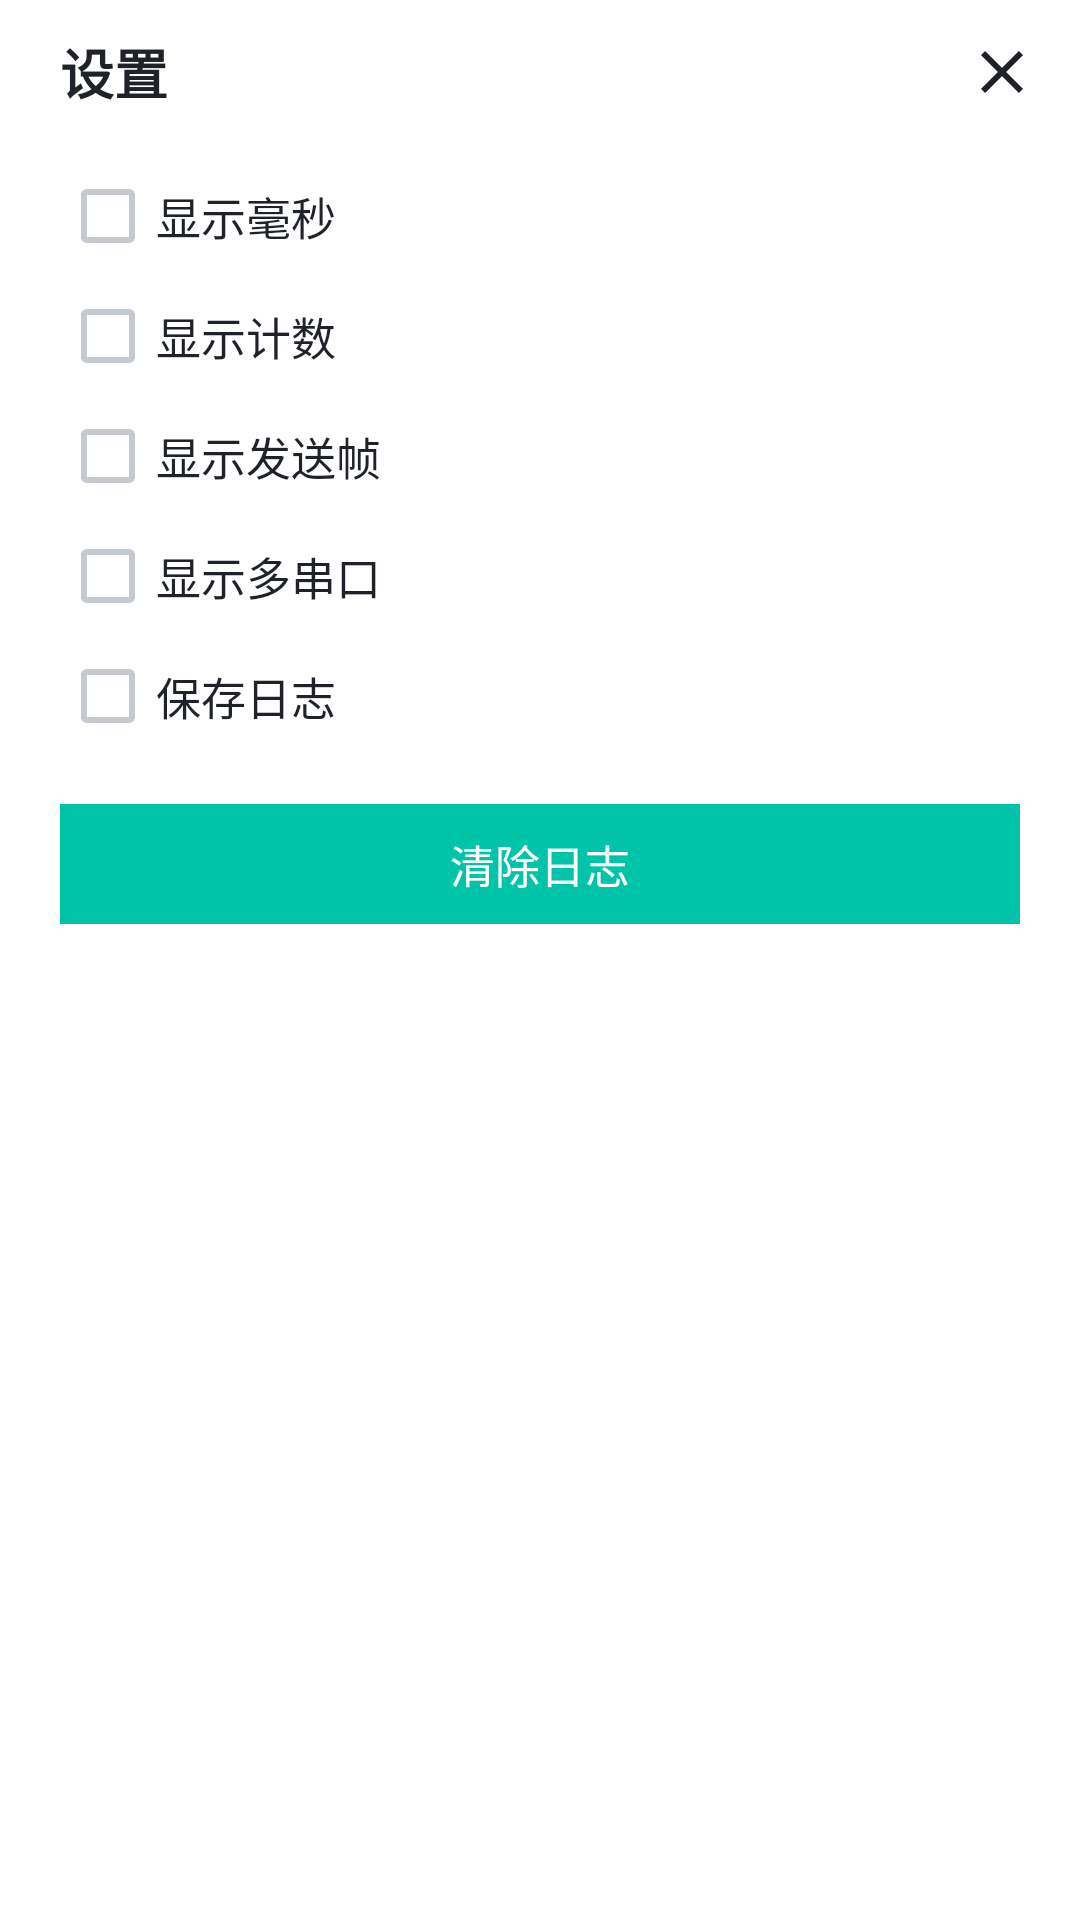

Write the Android layout XML for this screen, with the resource values it uses.
<!-- AndroidManifest.xml: application theme Theme.ComTool -->
<!-- res/layout/dialog_settings.xml -->
<?xml version="1.0" encoding="utf-8"?>
<LinearLayout xmlns:android="http://schemas.android.com/apk/res/android"
    android:layout_width="match_parent"
    android:layout_height="wrap_content"
    android:background="@color/card"
    android:orientation="vertical">

    <LinearLayout
        android:layout_width="match_parent"
        android:layout_height="48dp"
        android:gravity="center_vertical"
        android:orientation="horizontal"
        android:paddingStart="20dp"
        android:paddingEnd="6dp">

        <TextView
            android:layout_width="0dp"
            android:layout_height="wrap_content"
            android:layout_weight="1"
            android:text="设置"
            android:textColor="@color/text_primary"
            android:textSize="18sp"
            android:textStyle="bold" />

        <ImageButton
            android:id="@+id/buttonCloseSettings"
            android:layout_width="40dp"
            android:layout_height="40dp"
            android:background="@android:color/transparent"
            android:contentDescription="关闭"
            android:padding="8dp"
            android:scaleType="fitCenter"
            android:src="@drawable/ic_close" />
    </LinearLayout>

    <LinearLayout
        android:layout_width="match_parent"
        android:layout_height="wrap_content"
        android:orientation="vertical"
        android:paddingStart="20dp"
        android:paddingTop="4dp"
        android:paddingEnd="20dp"
        android:paddingBottom="20dp">

        <CheckBox
            android:id="@+id/checkShowMillis"
            android:layout_width="match_parent"
            android:layout_height="wrap_content"
            android:minHeight="40dp"
            android:text="显示毫秒"
            android:textSize="15sp" />

        <CheckBox
            android:id="@+id/checkShowCount"
            android:layout_width="match_parent"
            android:layout_height="wrap_content"
            android:minHeight="40dp"
            android:text="显示计数"
            android:textSize="15sp" />

        <CheckBox
            android:id="@+id/checkShowTx"
            android:layout_width="match_parent"
            android:layout_height="wrap_content"
            android:minHeight="40dp"
            android:text="显示发送帧"
            android:textSize="15sp" />

        <CheckBox
            android:id="@+id/checkShowMulti"
            android:layout_width="match_parent"
            android:layout_height="wrap_content"
            android:minHeight="40dp"
            android:text="显示多串口"
            android:textSize="15sp" />

        <CheckBox
            android:id="@+id/checkSaveLog"
            android:layout_width="match_parent"
            android:layout_height="wrap_content"
            android:minHeight="40dp"
            android:text="保存日志"
            android:textSize="15sp" />

        <Button
            android:id="@+id/buttonClearLog"
            style="@style/Widget.ComTool.Button.Primary"
            android:layout_width="match_parent"
            android:layout_height="40dp"
            android:layout_marginTop="16dp"
            android:text="清除日志"
            android:textSize="15sp" />
    </LinearLayout>

</LinearLayout>
<!-- resources referenced by this layout -->
<resources>
  <color name="card">#FFFFFF</color>
  <color name="text_primary">#1F2329</color>
  <!-- drawable ic_close (drawable) -->
  <?xml version="1.0" encoding="utf-8"?>
  <vector xmlns:android="http://schemas.android.com/apk/res/android"
      android:width="24dp"
      android:height="24dp"
      android:viewportWidth="24"
      android:viewportHeight="24">
      <path
          android:fillColor="#1F2329"
          android:pathData="M19,6.41L17.59,5L12,10.59L6.41,5L5,6.41L10.59,12L5,17.59L6.41,19L12,13.41L17.59,19L19,17.59L13.41,12z" />
  </vector>
  <!-- drawable bg_button_primary (drawable) -->
  <?xml version="1.0" encoding="utf-8"?>
  <selector xmlns:android="http://schemas.android.com/apk/res/android">
      <item android:state_pressed="true">
          <shape>
              <solid android:color="@color/brand_dark" />
              <corners android:radius="0dp" />
          </shape>
      </item>
      <item>
          <shape>
              <solid android:color="@color/brand" />
              <corners android:radius="0dp" />
          </shape>
      </item>
  </selector>
  <color name="white">#FFFFFF</color>
  <color name="line">#E6E8EB</color>
  <color name="brand">#00C4A7</color>
  <color name="page">#F5F7FA</color>
  <style name="Widget.ComTool.ActionBar" parent="android:Widget.Material.Light.ActionBar.Solid">
          <item name="android:background">@color/card</item>
          <item name="android:elevation">1dp</item>
          <item name="android:titleTextStyle">@style/Text.ComTool.Title</item>
      </style>
  <style name="Widget.ComTool.EditText" parent="android:Widget.EditText">
          <item name="android:background">@drawable/bg_input</item>
          <item name="android:textColor">@color/text_primary</item>
          <item name="android:textColorHint">@color/text_secondary</item>
          <item name="android:textSize">14sp</item>
          <item name="android:paddingLeft">8dp</item>
          <item name="android:paddingRight">8dp</item>
          <item name="android:paddingTop">6dp</item>
          <item name="android:paddingBottom">6dp</item>
      </style>
  <style name="Widget.ComTool.CheckBox" parent="android:Widget.CompoundButton.CheckBox">
          <item name="android:buttonTint">@color/control_tint</item>
          <item name="android:textColor">@color/text_primary</item>
          <item name="android:textSize">13sp</item>
      </style>
  <style name="Widget.ComTool.Radio" parent="android:Widget.CompoundButton.RadioButton">
          <item name="android:buttonTint">@color/control_tint</item>
          <item name="android:textColor">@color/text_primary</item>
          <item name="android:textSize">13sp</item>
      </style>
  <style name="Widget.ComTool.Spinner" parent="android:Widget.Spinner">
          <item name="android:background">@drawable/bg_spinner</item>
          <item name="android:popupBackground">@drawable/bg_card</item>
          <item name="android:minHeight">32dp</item>
      </style>
  <color name="brand_dark">#009E86</color>
  <style name="Text.ComTool.Title" parent="android:TextAppearance.Material.Widget.ActionBar.Title">
          <item name="android:textColor">@color/text_primary</item>
          <item name="android:textSize">18sp</item>
      </style>
  <!-- drawable bg_input (drawable) -->
  <?xml version="1.0" encoding="utf-8"?>
  <shape xmlns:android="http://schemas.android.com/apk/res/android">
      <solid android:color="@color/card" />
      <stroke
          android:width="1dp"
          android:color="@color/line" />
      <corners android:radius="0dp" />
  </shape>
  <color name="text_secondary">#8B919A</color>
  <!-- drawable ic_chevron (drawable) -->
  <?xml version="1.0" encoding="utf-8"?>
  <vector xmlns:android="http://schemas.android.com/apk/res/android"
      android:width="12dp"
      android:height="12dp"
      android:viewportWidth="12"
      android:viewportHeight="12">
      <path
          android:fillColor="#8B919A"
          android:pathData="M2.1,4.1 L6,8.1 L9.9,4.1 L9.1,3.3 L6,6.5 L2.9,3.3 Z" />
  </vector>
</resources>
